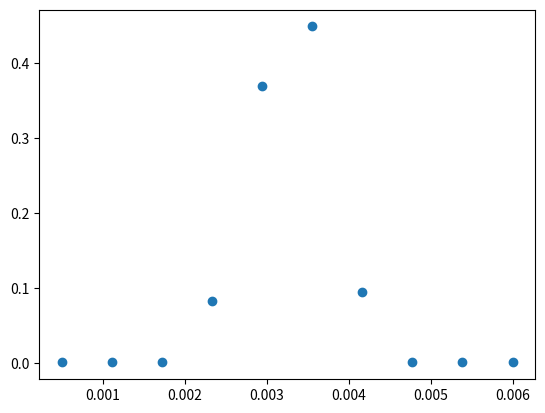

This chart was generated by the following Python code:
import sys

import numpy as np
from scipy.optimize import minimize


def bounded_constraint(x):
    xend = 1 - np.sum(x)
    cons = 0
    for i in range(len(x)):
        cons += np.clip(-x[i], a_min=0, a_max=None)
        cons += np.clip((x[i] - 1), a_min=0, a_max=None)
    cons += np.clip(-xend, a_min=0, a_max=None)
    cons += np.clip((xend - 1), a_min=0, a_max=None)
    return 100 * cons


def std_constraint(x, meanTar, stdTar, diam):
    # x = np.clip(x, a_min=0, a_max=1)
    xend = 1 - np.sum(x)
    var = np.sum(x * (diam[:-1] - meanTar) ** 2)
    var += xend * (diam[-1] - meanTar) ** 2
    return 1e6 * abs(np.sqrt(np.clip(var, a_min=0, a_max=None)) - stdTar)


def mean_constraint(x, meanTar, diam):
    # x = np.clip(x, a_min=0, a_max=1)
    xend = 1 - np.sum(x)
    mean = np.sum(x * diam[:-1])
    mean += xend * diam[-1]
    return 1e6 * abs(mean - meanTar)


def bell_constraint(x, meanTar, diam):
    # x = np.clip(x, a_min=0, a_max=1)
    xend = 1 - np.sum(x)
    peakInd = np.argsort(abs(diam - meanTar))[0]
    cons = 0
    for i in range(peakInd):
        cons += np.clip(x[i] - x[i + 1], a_min=0, a_max=None)
    for i in range(peakInd + 1, len(x)):
        cons += np.clip(x[i] - x[i - 1], a_min=0, a_max=None)
    cons += np.clip(xend - x[-1], a_min=0, a_max=None)
    return 100 * cons


def objective(x, meanTar, stdTar, diam):
    return (
        bounded_constraint(x)
        + std_constraint(x, meanTar, stdTar, diam)
        + mean_constraint(x, meanTar, diam)
        + bell_constraint(x, meanTar, diam)
    )


def opt(meanTar, stdTar, diam):
    # res = minimize(objective, x0=0.33*np.ones(len(diam)-1), method="SLSQP")
    res = minimize(
        objective,
        args=(meanTar, stdTar, diam),
        x0=np.random.uniform(low=0, high=1, size=len(diam) - 1),
        method="SLSQP",
    )
    return res


def get_f_vals(meanTar, stdTar, diam, verb=True):
    if meanTar < np.amin(diam) or meanTar > np.amax(diam):
        sys.exit(
            f"ERROR: mean target {meanTar} out of bounds [{np.amin(diam)}, {np.amax(diam)}]"
        )
    tol = 10
    irep = 0
    while tol > 0.01:
        if verb:
            print(f"Rep = {irep}, tol={tol}")
        res = opt(meanTar, stdTar, diam)
        x = np.zeros(len(res.x) + 1)
        x[:-1] = res.x
        x[-1] = 1 - np.sum(res.x)
        x = np.clip(x, a_min=0, a_max=None)
        meanOut = np.sum(x * diam)
        stdOut = np.sqrt(
            np.sum(np.clip(x, a_min=0, a_max=None) * (diam - meanTar) ** 2)
        )
        tol = (
            abs(meanOut - meanTar) / meanTar
            + 0.1 * abs(stdOut - stdTar) / stdTar
        )
        irep += 1
        if irep > 100:
            sys.exit(
                "ERROR: optimization fail, typically occurs because the population balance domain is too tight"
            )

    if verb:
        print("meanTar = ", meanTar)
        print("stdTar = ", stdTar)
        print("x = ", x)
        print("mean = ", np.sum(x * diam))
        print(
            "std = ",
            np.sqrt(
                np.sum(np.clip(x, a_min=0, a_max=None) * (diam - meanTar) ** 2)
            ),
        )
    return x


def poreDiamCorr(dp, ds, Ugs):
    g = 9.81
    sigmaL = 0.07
    rhoL = 1000
    muL = 8.90e-4
    Fr = Ugs**2 / (ds * g)
    We = rhoL * Ugs**2 * ds / sigmaL
    Re = rhoL * Ugs * ds / muL
    d32 = (
        ds
        * 7.35
        * (We ** (-1.7) * Re ** (0.1) * Fr ** (1.8) * (dp / ds) ** (1.7))
        ** 0.2
    )
    return d32, d32 * 0.15


if __name__ == "__main__":
    meanTar, stdTar = poreDiamCorr(2e-5, 0.15, 0.01)
    print(meanTar)
    print(stdTar)
    # meanTar = 2.1e-3
    # stdTar = meanTar*0.15
    diam = np.linspace(0.5e-3, 6e-3, 10)
    x = get_f_vals(meanTar, stdTar, diam)

    import matplotlib.pyplot as plt

    plt.plot(diam, x, "o")
    plt.show()
